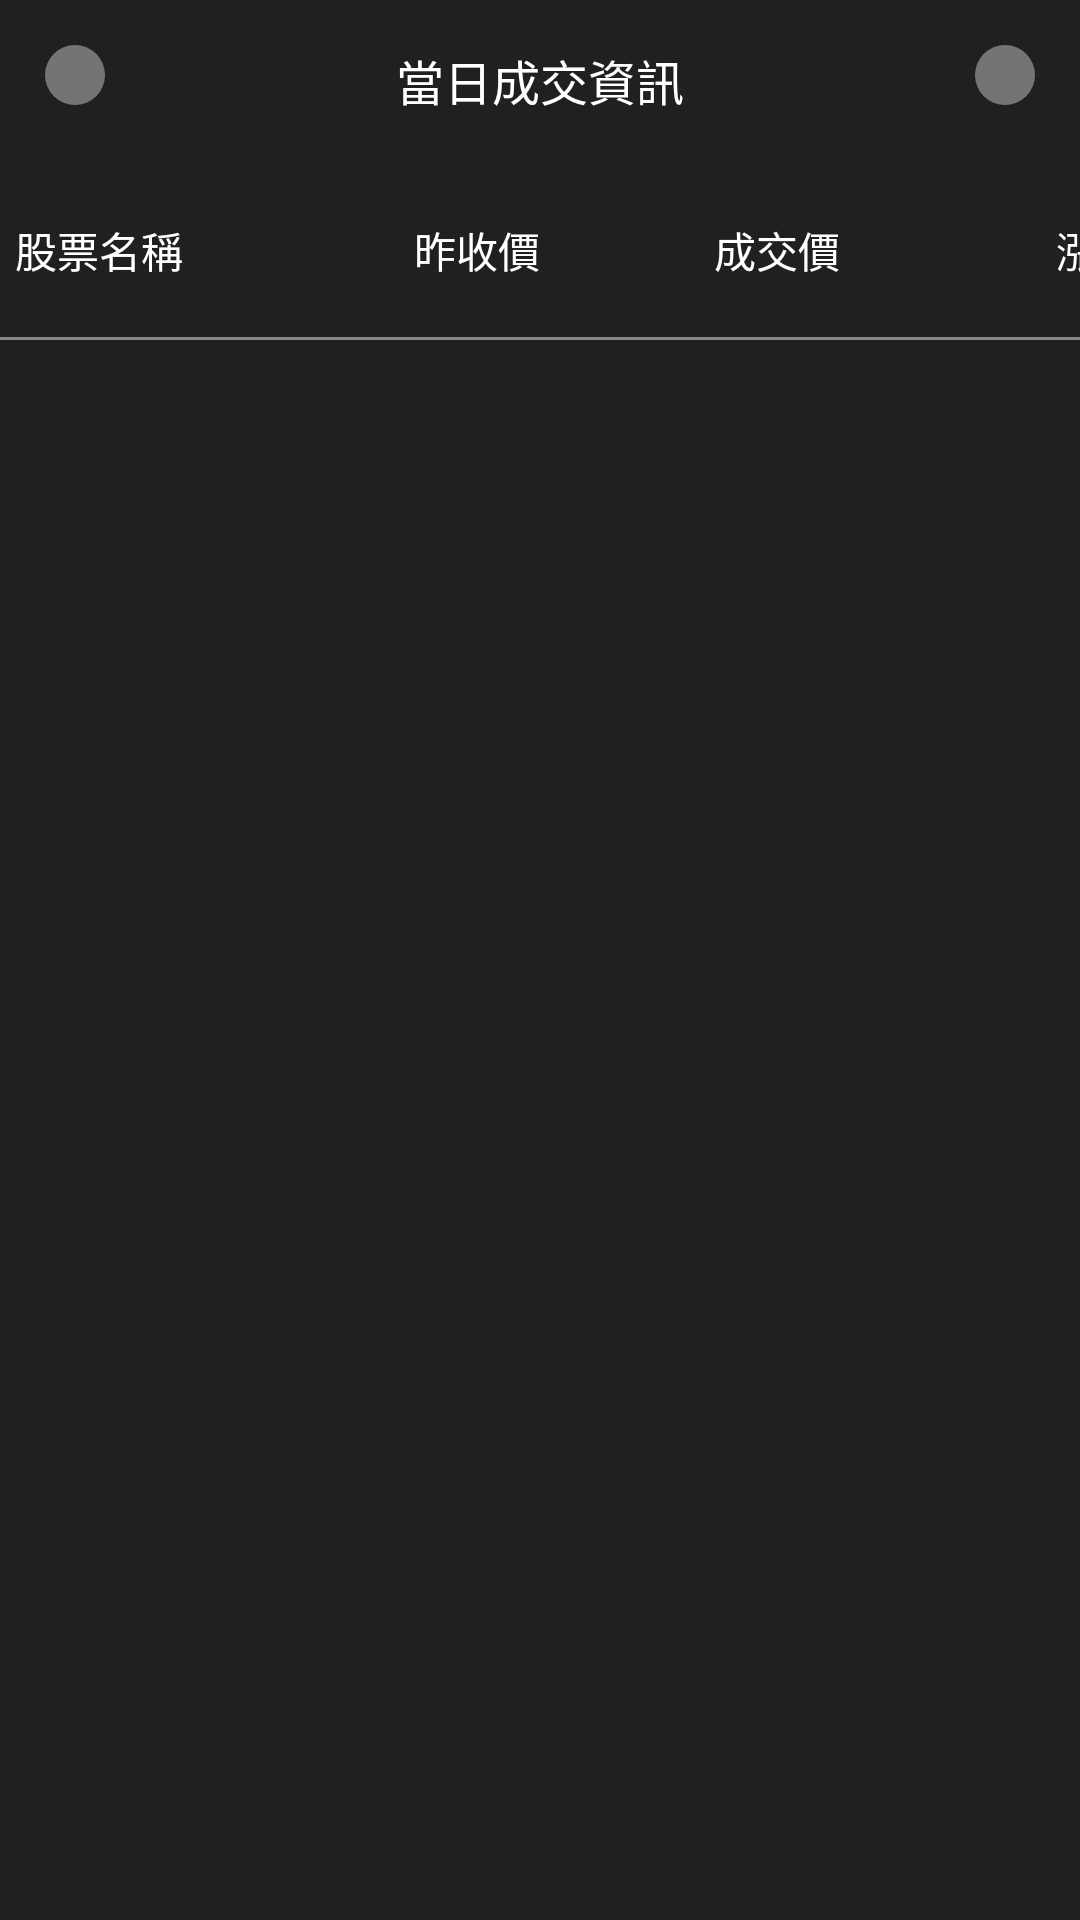

Android layout source for this screen:
<!-- AndroidManifest.xml: application theme Theme.StockList -->
<!-- res/layout/activity_main.xml -->
<?xml version="1.0" encoding="utf-8"?>
<LinearLayout xmlns:android="http://schemas.android.com/apk/res/android"
    xmlns:app="http://schemas.android.com/apk/res-auto"
    xmlns:tools="http://schemas.android.com/tools"
    android:layout_width="match_parent"
    android:layout_height="match_parent"
    android:background="@color/bgColor"
    android:descendantFocusability="blocksDescendants"
    android:orientation="vertical"
    tools:context=".activity.MainActivity">

    <RelativeLayout
        android:layout_width="match_parent"
        android:layout_height="wrap_content"
        android:padding="15dp">

        <ImageButton
            android:id="@+id/ib_refresh"
            android:layout_width="wrap_content"
            android:layout_height="wrap_content"
            android:layout_alignParentStart="true"
            android:background="@drawable/bg_circle"
            android:src="@drawable/ic_baseline_refresh" />

        <TextView
            android:id="@+id/tv_date"
            android:layout_width="wrap_content"
            android:layout_height="wrap_content"
            android:layout_centerInParent="true"
            android:gravity="center"
            android:text="當日成交資訊"
            android:textColor="@color/white"
            android:textSize="16sp" />

        <ImageButton
            android:id="@+id/ib_setting"
            android:layout_width="wrap_content"
            android:layout_height="wrap_content"
            android:layout_alignParentEnd="true"
            android:background="@drawable/bg_circle"
            android:src="@drawable/ic_baseline_settings" />


    </RelativeLayout>

    <RelativeLayout
        android:layout_width="match_parent"
        android:layout_height="match_parent">

        <LinearLayout
            android:id="@+id/ll_column_header"
            android:layout_width="wrap_content"
            android:layout_height="wrap_content">

            <include layout="@layout/include_corner_layout" />

            <HorizontalScrollView
                android:id="@+id/hsv_column_header"
                android:layout_width="match_parent"
                android:layout_height="wrap_content"
                android:layout_below="@+id/ll_column_header"
                android:layout_toEndOf="@+id/rv_row_header"
                android:overScrollMode="never"
                android:scrollbars="none">

                <include layout="@layout/include_column_header_layout" />

            </HorizontalScrollView>

        </LinearLayout>

        <androidx.recyclerview.widget.RecyclerView
            android:id="@+id/rv_row_header"
            android:layout_width="wrap_content"
            android:layout_height="wrap_content"
            android:overScrollMode="never"
            android:layout_below="@+id/ll_column_header"
            android:layout_alignStart="@+id/ll_column_header"
            tools:listitem="@layout/adapter_row_header_item" />


        <HorizontalScrollView
            android:id="@+id/hsv_cell"
            android:layout_width="wrap_content"
            android:layout_height="wrap_content"
            android:layout_below="@+id/ll_column_header"
            android:layout_toEndOf="@+id/rv_row_header"
            android:overScrollMode="never"
            android:scrollbars="none">

            <androidx.recyclerview.widget.RecyclerView
                android:id="@+id/rv_stock"
                android:layout_width="wrap_content"
                android:layout_height="wrap_content"
                android:nestedScrollingEnabled="false"
                android:overScrollMode="never"
                tools:listitem="@layout/adapter_cell_item" />

        </HorizontalScrollView>


    </RelativeLayout>

</LinearLayout>
<!-- res/layout/include_corner_layout.xml (included above) -->
<?xml version="1.0" encoding="utf-8"?>
<RelativeLayout xmlns:android="http://schemas.android.com/apk/res/android"
    android:layout_width="@dimen/table_view_row_header_width"
    android:layout_height="@dimen/table_view_cell_height">

    <TextView
        android:id="@+id/tv_corner_data"
        android:layout_width="match_parent"
        android:layout_height="match_parent"
        android:gravity="center_vertical"
        android:background="@color/bgColor"
        android:paddingStart="5dp"
        android:textColor="@color/white"
        android:text="股票名稱"/>

    <View
        android:layout_width="match_parent"
        android:layout_height="1dp"
        android:layout_alignBottom="@+id/tv_corner_data"
        android:background="@color/grey"/>

</RelativeLayout>
<!-- res/layout/include_column_header_layout.xml (included above) -->
<?xml version="1.0" encoding="utf-8"?>
<RelativeLayout xmlns:android="http://schemas.android.com/apk/res/android"
    android:layout_width="wrap_content"
    android:layout_height="wrap_content"
    android:orientation="vertical"
    android:background="@color/bgColor">

    <LinearLayout
        android:id="@+id/ll_stock"
        android:layout_width="wrap_content"
        android:layout_height="wrap_content"
        android:background="@color/bgColor">

        <TextView
            android:id="@+id/tv_header_data_1"
            android:layout_width="@dimen/table_view_cell_width"
            android:layout_height="@dimen/table_view_cell_height"
            android:gravity="center_vertical|end"
            android:textColor="@color/white"
            android:text="昨收價"/>

        <TextView
            android:id="@+id/tv_header_data_2"
            android:layout_width="@dimen/table_view_cell_width"
            android:layout_height="@dimen/table_view_cell_height"
            android:gravity="center_vertical|end"
            android:textColor="@color/white"
            android:text="成交價"/>

        <TextView
            android:id="@+id/tv_header_data_3"
            android:layout_width="@dimen/table_view_cell_width"
            android:layout_height="@dimen/table_view_cell_height"
            android:gravity="center_vertical|end"
            android:textColor="@color/white"
            android:text="漲跌"/>

        <TextView
            android:id="@+id/tv_header_data_4"
            android:layout_width="@dimen/table_view_cell_width"
            android:layout_height="@dimen/table_view_cell_height"
            android:gravity="center_vertical|end"
            android:textColor="@color/white"
            android:text="幅度"/>

        <TextView
            android:id="@+id/tv_header_data_5"
            android:layout_width="@dimen/table_view_cell_width"
            android:layout_height="@dimen/table_view_cell_height"
            android:gravity="center_vertical|end"
            android:paddingEnd="5dp"
            android:textColor="@color/white"
            android:text="更新時間"/>

    </LinearLayout>

    <View
        android:layout_width="@dimen/table_view_column_width"
        android:layout_height="1dp"
        android:layout_alignBottom="@+id/ll_stock"
        android:background="@color/grey"/>

</RelativeLayout>
<!-- res/layout/adapter_row_header_item.xml (included above) -->
<?xml version="1.0" encoding="utf-8"?>
<RelativeLayout xmlns:android="http://schemas.android.com/apk/res/android"
    xmlns:tools="http://schemas.android.com/tools"
    android:id="@+id/rl_bg"
    android:layout_width="@dimen/table_view_row_header_width"
    android:layout_height="@dimen/table_view_cell_height">

    <TextView
        android:id="@+id/tv_row_header_data"
        android:layout_width="match_parent"
        android:layout_height="match_parent"
        android:background="@color/bgColor"
        android:gravity="center_vertical"
        android:paddingStart="5dp"
        android:textColor="@color/white"
        tools:text="商品名稱" />

    <View
        android:id="@+id/line"
        android:layout_width="match_parent"
        android:layout_height="1.5dp"
        android:layout_alignBottom="@+id/tv_row_header_data"
        android:layout_marginBottom="10dp" />

    <View
        android:layout_width="match_parent"
        android:layout_height="1dp"
        android:layout_alignBottom="@+id/tv_row_header_data"
        android:background="@color/grey" />

</RelativeLayout>
<!-- res/layout/adapter_cell_item.xml (included above) -->
<?xml version="1.0" encoding="utf-8"?>
<RelativeLayout xmlns:android="http://schemas.android.com/apk/res/android"
    android:id="@+id/rl_bg"
    android:layout_width="wrap_content"
    android:layout_height="wrap_content"
    android:orientation="vertical">

    <LinearLayout
        android:id="@+id/ll_stock"
        android:layout_width="wrap_content"
        android:layout_height="wrap_content"
        android:background="@color/bgColor">

        <TextView
            android:id="@+id/tv_cell_data_1"
            android:layout_width="@dimen/table_view_cell_width"
            android:layout_height="@dimen/table_view_cell_height"
            android:gravity="center_vertical|end"
            android:textColor="@color/stockWhiteColor" />

        <TextView
            android:id="@+id/tv_cell_data_2"
            android:layout_width="@dimen/table_view_cell_width"
            android:layout_height="@dimen/table_view_cell_height"
            android:gravity="center_vertical|end"
            android:textColor="@color/stockWhiteColor" />

        <TextView
            android:id="@+id/tv_cell_data_3"
            android:layout_width="@dimen/table_view_cell_width"
            android:layout_height="@dimen/table_view_cell_height"
            android:gravity="center_vertical|end"
            android:textColor="@color/stockWhiteColor" />

        <TextView
            android:id="@+id/tv_cell_data_4"
            android:layout_width="@dimen/table_view_cell_width"
            android:layout_height="@dimen/table_view_cell_height"
            android:gravity="center_vertical|end"
            android:textColor="@color/stockWhiteColor" />

        <TextView
            android:id="@+id/tv_cell_data_5"
            android:layout_width="@dimen/table_view_cell_width"
            android:layout_height="@dimen/table_view_cell_height"
            android:gravity="center_vertical|end"
            android:paddingEnd="5dp"
            android:textColor="@color/stockWhiteColor" />

    </LinearLayout>

    <View
        android:id="@+id/line"
        android:layout_width="@dimen/table_view_column_width"
        android:layout_height="1.5dp"
        android:layout_alignBottom="@+id/ll_stock"
        android:layout_marginBottom="10dp" />

    <View
        android:layout_width="@dimen/table_view_column_width"
        android:layout_height="1dp"
        android:layout_alignBottom="@+id/ll_stock"
        android:background="@color/grey" />

</RelativeLayout>
<!-- resources referenced by this layout -->
<resources>
  <color name="bgColor">#202020</color>
  <color name="grey">#888888</color>
  <color name="stockWhiteColor">#ffffff</color>
  <color name="white">#FFFFFFFF</color>
  <dimen name="table_view_cell_height">60dp</dimen>
  <dimen name="table_view_cell_width">100dp</dimen>
  <dimen name="table_view_column_width">500dp</dimen>
  <dimen name="table_view_row_header_width">80dp</dimen>
  <!-- drawable bg_circle (drawable) -->
  <?xml version="1.0" encoding="utf-8"?>
      <ripple xmlns:android="http://schemas.android.com/apk/res/android"
          android:color="@color/rippleColor">
          <item>
              <shape
                  android:shape="oval">
                  <solid android:color="@color/bgCircleColor" />
                  <corners android:radius="360dp" />
                  <padding
                      android:bottom="10dp"
                      android:left="10dp"
                      android:right="10dp"
                      android:top="10dp" />
              </shape>
          </item>
      </ripple>
  <style name="Theme.StockList" parent="Theme.MaterialComponents.DayNight.NoActionBar">
          
          <item name="colorPrimary">@color/white</item>
          <item name="colorPrimaryVariant">@color/white</item>
          <item name="colorOnPrimary">@color/white</item>
          
          <item name="colorSecondary">@color/white</item>
          <item name="colorSecondaryVariant">@color/white</item>
          <item name="colorOnSecondary">@color/white</item>
          
          <item name="android:statusBarColor" tools:targetApi="l">@color/bgColor</item>
          
      </style>
  <color name="rippleColor">#eeeeee</color>
  <color name="bgCircleColor">#747474</color>
</resources>
